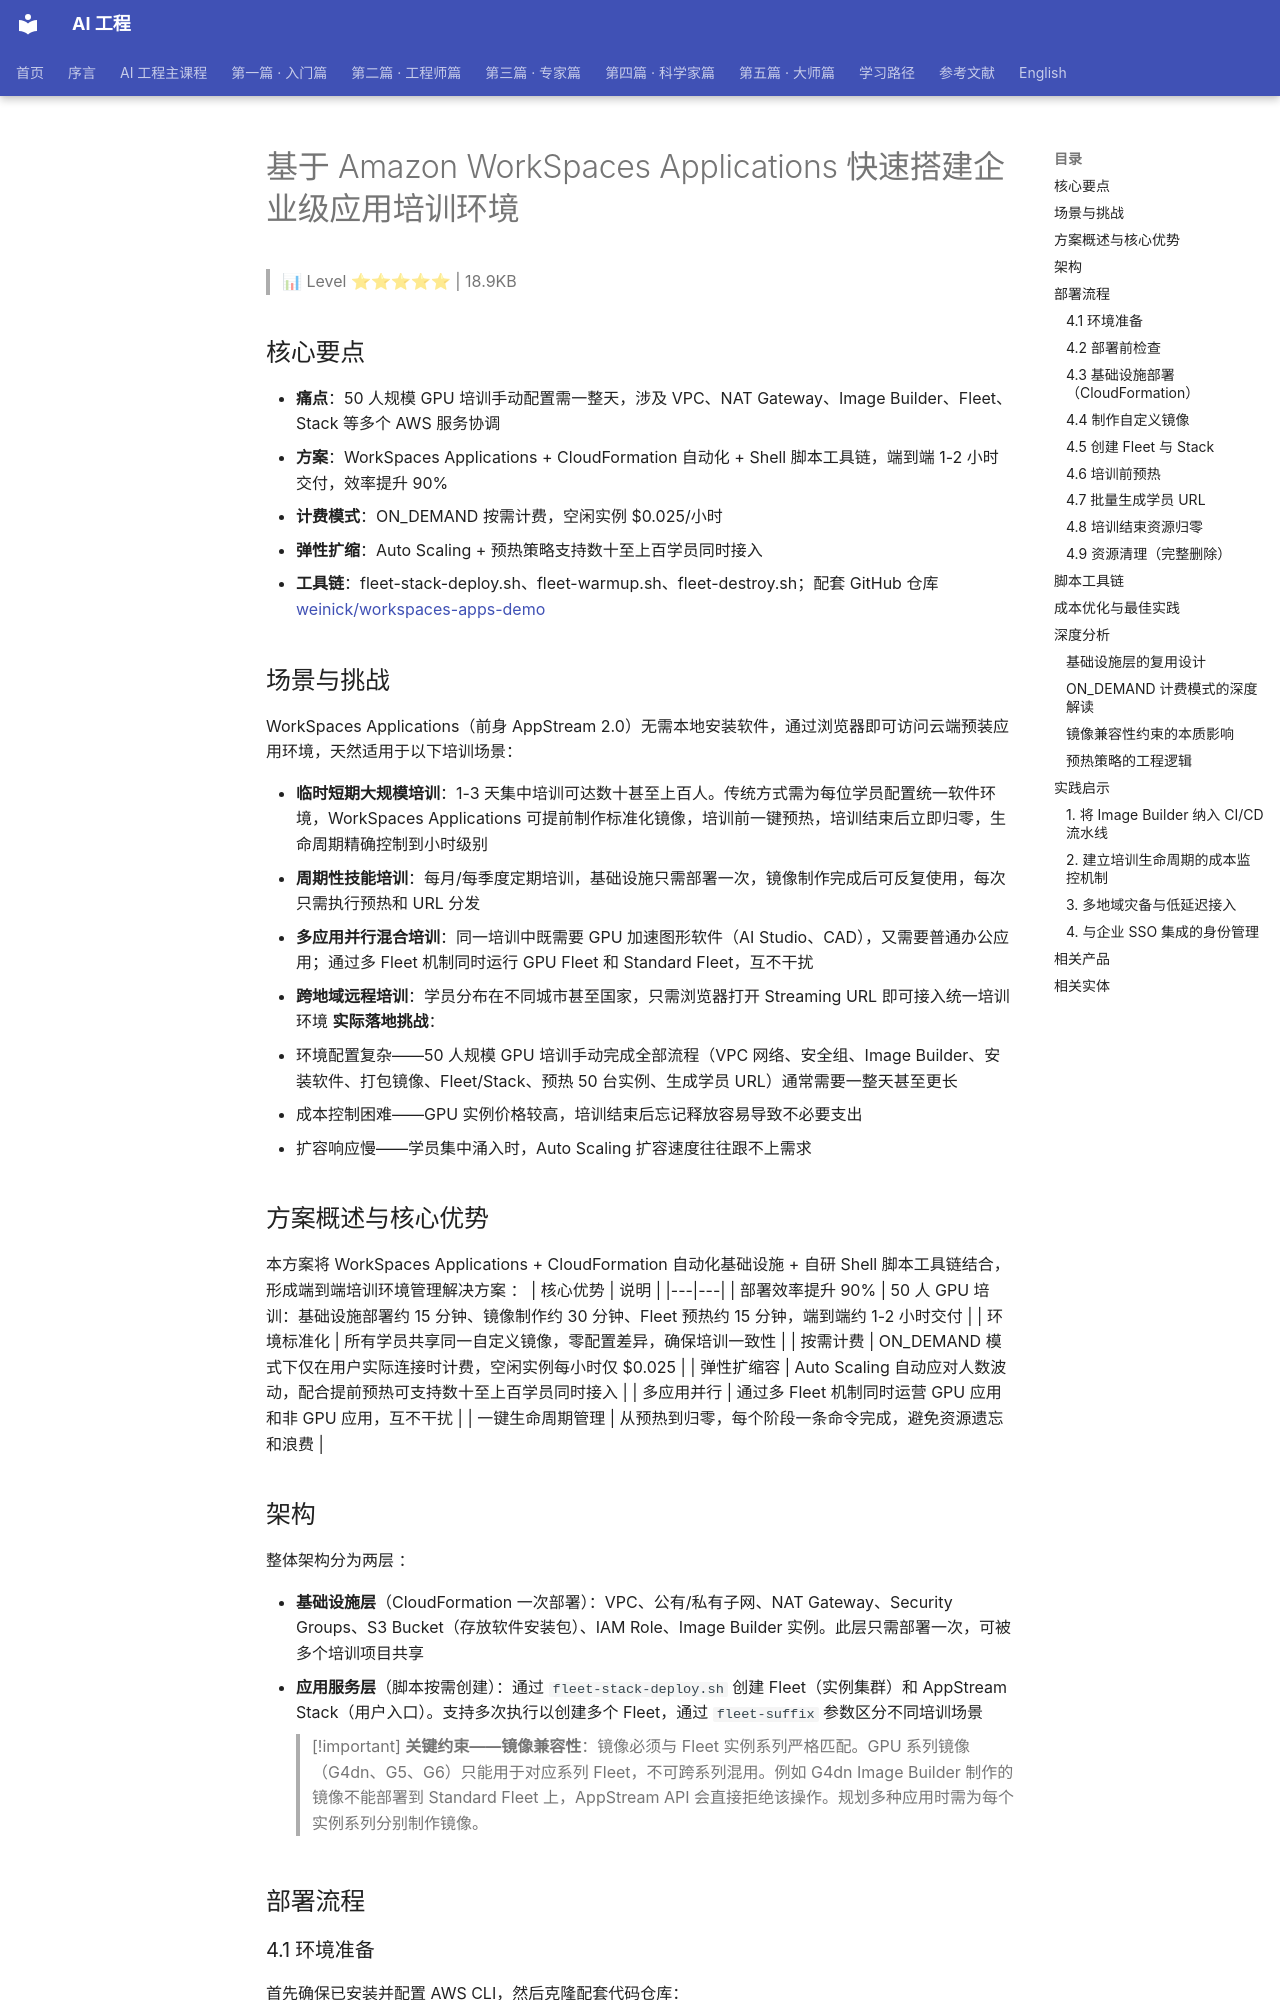

repository: QianJinGuo/wiki-book · page: ch11/171-amazon-workspaces-applications.html · generator: mkdocs

# 基于 Amazon WorkSpaces Applications 快速搭建企业级应用培训环境

> 📊 Level ⭐⭐⭐⭐⭐ | 18.9KB

## 核心要点
- **痛点**：50 人规模 GPU 培训手动配置需一整天，涉及 VPC、NAT Gateway、Image Builder、Fleet、Stack 等多个 AWS 服务协调
- **方案**：WorkSpaces Applications + CloudFormation 自动化 + Shell 脚本工具链，端到端 1-2 小时交付，效率提升 90%
- **计费模式**：ON_DEMAND 按需计费，空闲实例 $0.025/小时
- **弹性扩缩**：Auto Scaling + 预热策略支持数十至上百学员同时接入
- **工具链**：fleet-stack-deploy.sh、fleet-warmup.sh、fleet-destroy.sh；配套 GitHub 仓库 [weinick/workspaces-apps-demo](https://github.com/weinick/workspaces-apps-demo)

## 场景与挑战
WorkSpaces Applications（前身 AppStream 2.0）无需本地安装软件，通过浏览器即可访问云端预装应用环境，天然适用于以下培训场景：

- **临时短期大规模培训**：1-3 天集中培训可达数十甚至上百人。传统方式需为每位学员配置统一软件环境，WorkSpaces Applications 可提前制作标准化镜像，培训前一键预热，培训结束后立即归零，生命周期精确控制到小时级别
- **周期性技能培训**：每月/每季度定期培训，基础设施只需部署一次，镜像制作完成后可反复使用，每次只需执行预热和 URL 分发
- **多应用并行混合培训**：同一培训中既需要 GPU 加速图形软件（AI Studio、CAD），又需要普通办公应用；通过多 Fleet 机制同时运行 GPU Fleet 和 Standard Fleet，互不干扰
- **跨地域远程培训**：学员分布在不同城市甚至国家，只需浏览器打开 Streaming URL 即可接入统一培训环境
**实际落地挑战**：

- 环境配置复杂——50 人规模 GPU 培训手动完成全部流程（VPC 网络、安全组、Image Builder、安装软件、打包镜像、Fleet/Stack、预热 50 台实例、生成学员 URL）通常需要一整天甚至更长
- 成本控制困难——GPU 实例价格较高，培训结束后忘记释放容易导致不必要支出
- 扩容响应慢——学员集中涌入时，Auto Scaling 扩容速度往往跟不上需求

## 方案概述与核心优势
本方案将 WorkSpaces Applications + CloudFormation 自动化基础设施 + 自研 Shell 脚本工具链结合，形成端到端培训环境管理解决方案 ：
| 核心优势 | 说明 |
|---|---|
| 部署效率提升 90% | 50 人 GPU 培训：基础设施部署约 15 分钟、镜像制作约 30 分钟、Fleet 预热约 15 分钟，端到端约 1-2 小时交付 |
| 环境标准化 | 所有学员共享同一自定义镜像，零配置差异，确保培训一致性 |
| 按需计费 | ON_DEMAND 模式下仅在用户实际连接时计费，空闲实例每小时仅 $0.025 |
| 弹性扩缩容 | Auto Scaling 自动应对人数波动，配合提前预热可支持数十至上百学员同时接入 |
| 多应用并行 | 通过多 Fleet 机制同时运营 GPU 应用和非 GPU 应用，互不干扰 |
| 一键生命周期管理 | 从预热到归零，每个阶段一条命令完成，避免资源遗忘和浪费 |

## 架构
整体架构分为两层 ：

- **基础设施层**（CloudFormation 一次部署）：VPC、公有/私有子网、NAT Gateway、Security Groups、S3 Bucket（存放软件安装包）、IAM Role、Image Builder 实例。此层只需部署一次，可被多个培训项目共享
- **应用服务层**（脚本按需创建）：通过 `fleet-stack-deploy.sh` 创建 Fleet（实例集群）和 AppStream Stack（用户入口）。支持多次执行以创建多个 Fleet，通过 `fleet-suffix` 参数区分不同培训场景
> [!important]
> **关键约束——镜像兼容性**：镜像必须与 Fleet 实例系列严格匹配。GPU 系列镜像（G4dn、G5、G6）只能用于对应系列 Fleet，不可跨系列混用。例如 G4dn Image Builder 制作的镜像不能部署到 Standard Fleet 上，AppStream API 会直接拒绝该操作。规划多种应用时需为每个实例系列分别制作镜像。

## 部署流程
### 4.1 环境准备
首先确保已安装并配置 AWS CLI，然后克隆配套代码仓库：
```bash
git clone https://github.com/weinick/workspaces-apps-demo.git
cd workspaces-apps-demo
```
仓库包含 CloudFormation 模板和全部自动化脚本。
